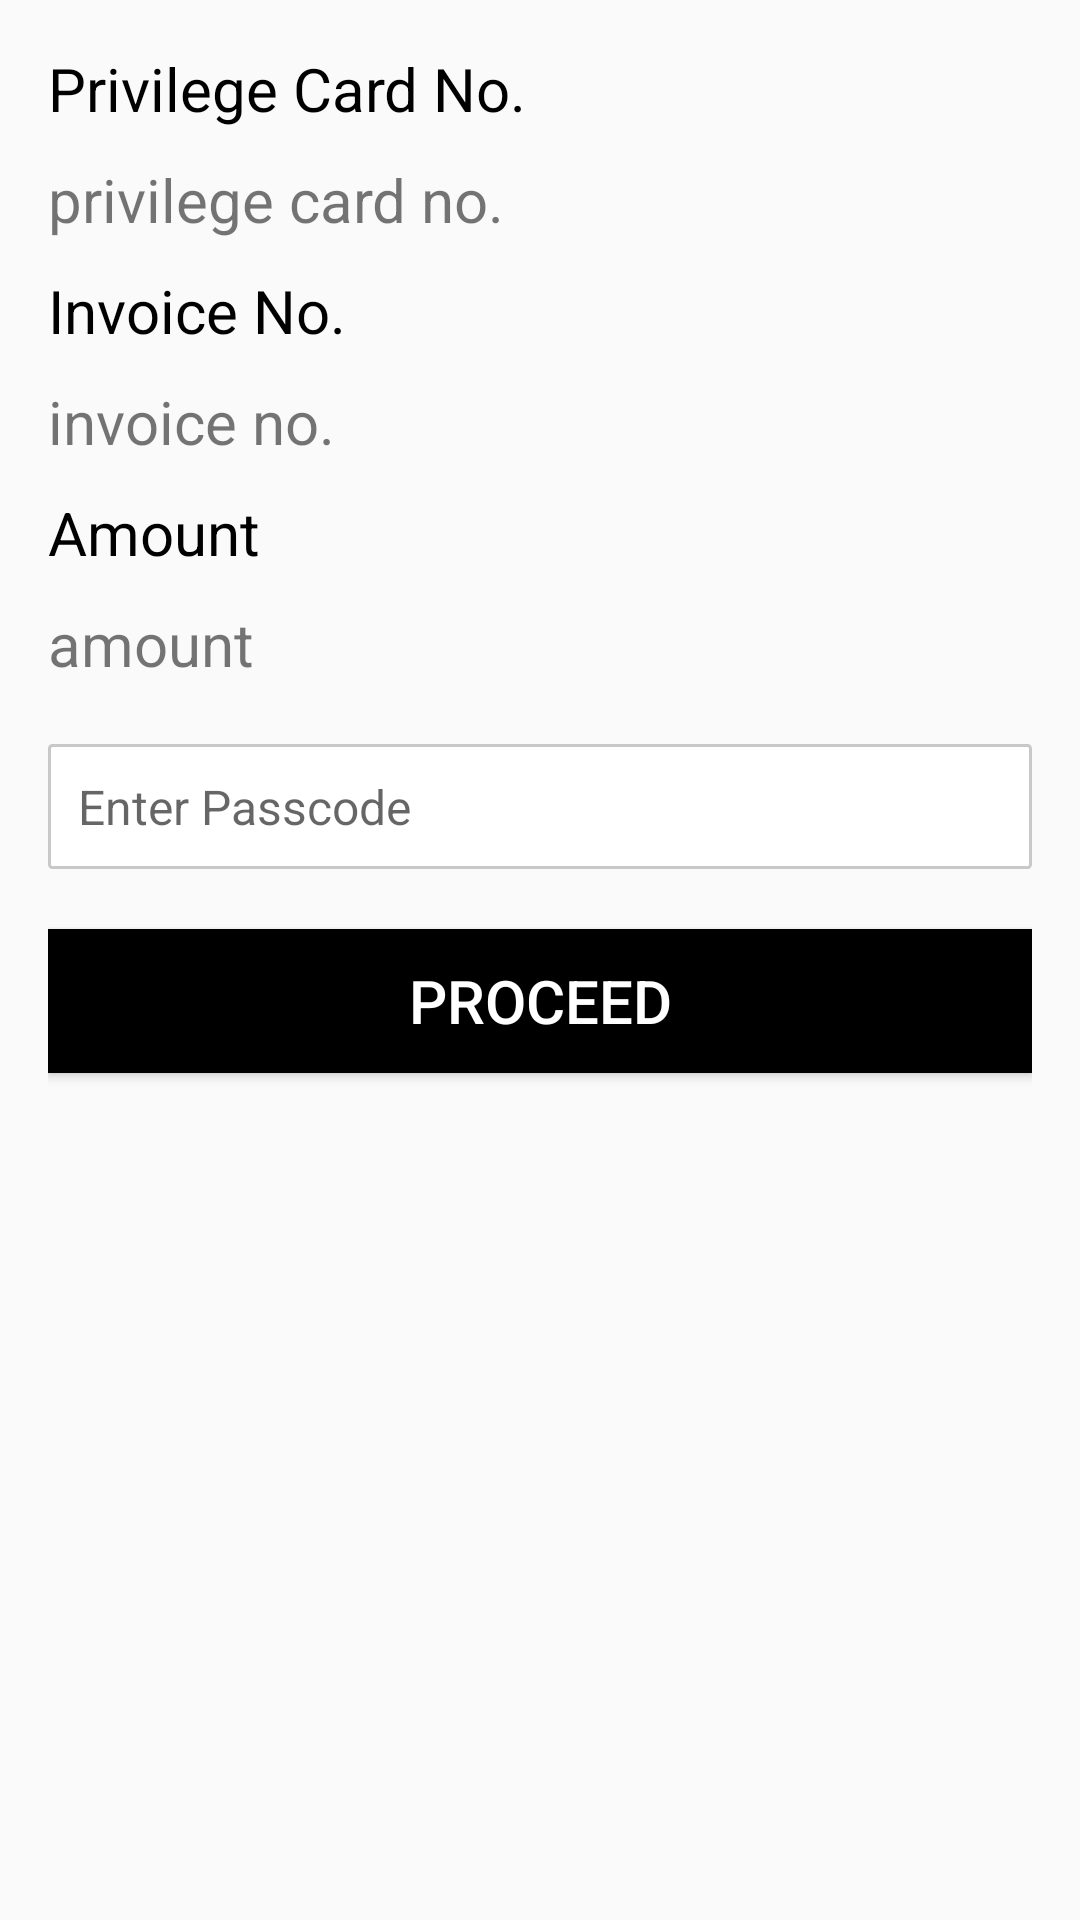

Write the Android layout XML for this screen, with the resource values it uses.
<!-- AndroidManifest.xml: application theme AppTheme -->
<!-- res/layout/activity_redeem_proceed.xml -->
<RelativeLayout xmlns:android="http://schemas.android.com/apk/res/android"
    xmlns:tools="http://schemas.android.com/tools"
    android:layout_width="match_parent"
    android:layout_height="match_parent"
    android:paddingBottom="@dimen/activity_vertical_margin"
    android:paddingLeft="@dimen/activity_horizontal_margin"
    android:paddingRight="@dimen/activity_horizontal_margin"
    android:paddingTop="@dimen/activity_vertical_margin"
    tools:context="com.quaere.deepak.quaereshinecity.RedeemProceedActivity">

    <LinearLayout
        android:layout_width="fill_parent"
        android:layout_height="fill_parent"
        android:orientation="vertical">

        <TextView
            android:layout_width="wrap_content"
            android:layout_height="wrap_content"
            android:text="Privilege Card No."
            android:textColor="@color/black"
            android:textSize="20dp" />

        <TextView

            android:id="@+id/txt_privi"
            android:layout_marginTop="10dp"
            android:layout_width="fill_parent"
            android:layout_height="wrap_content"
            android:text="privilege card no."
            android:textSize="20dp" />

        <TextView
            android:layout_marginTop="10dp"
            android:layout_width="wrap_content"
            android:layout_height="wrap_content"
            android:text="Invoice No."
            android:textColor="@color/black"
            android:textSize="20dp" />

        <TextView

            android:id="@+id/txt_invoice"
            android:layout_marginTop="10dp"
            android:layout_width="fill_parent"
            android:layout_height="wrap_content"
            android:text="invoice no."
            android:textSize="20dp" />

        <TextView
            android:layout_marginTop="10dp"
            android:layout_width="wrap_content"
            android:layout_height="wrap_content"
            android:text="Amount"
            android:textColor="@color/black"
            android:textSize="20dp" />

        <TextView

            android:id="@+id/txt_amount"
            android:layout_marginTop="10dp"
            android:layout_width="fill_parent"
            android:layout_height="wrap_content"
            android:text="amount"
            android:textSize="20dp" />

        <EditText
            android:fontFamily=" sans-serif-condensed-light"
            android:imeOptions="actionDone"
            android:singleLine="true"
            android:ems="10"
            android:padding="10dp"
            android:textSize="16sp"
            android:id="@+id/edt_passcode"
            android:inputType="numberPassword"
            android:background="@drawable/recta_edittext"
            android:hint="Enter Passcode"
            android:layout_marginTop="20dp"
            android:layout_width="fill_parent"
            android:layout_height="wrap_content" />


        <Button

            android:id="@+id/bt_proceed"
            android:textSize="20dp"
            android:layout_marginTop="20dp"
            android:background="@color/black"
            android:textColor="@color/white"
            android:layout_width="fill_parent"
            android:layout_height="wrap_content"
            android:text="Proceed"/>
    </LinearLayout>
</RelativeLayout>
<!-- resources referenced by this layout -->
<resources>
  <color name="black">#ff000000</color>
  <color name="white">#FFFFFF</color>
  <dimen name="activity_horizontal_margin">16dp</dimen>
  <dimen name="activity_vertical_margin">16dp</dimen>
  <!-- drawable recta_edittext (drawable) -->
  <?xml version="1.0" encoding="utf-8" ?>
  <shape xmlns:android="http://schemas.android.com/apk/res/android"
      android:thickness="0dp"
      android:shape="rectangle">
      <stroke android:width="1dp"
          android:color="#C8C8C8"/>
      <corners android:radius="1dp" />
      <gradient
          android:startColor="#FFFFFF"
          android:endColor="#FFFFFF"
          android:type="linear"
          android:angle="270"/>
  </shape>
  <style name="AppTheme" parent="Theme.AppCompat.Light.DarkActionBar">
  
          <item name="actionBarStyle">@style/Widget.Styled.ActionBar</item>
          <item name="actionMenuTextColor">@color/white</item>
          
          
          
      </style>
  <style name="Widget.Styled.ActionBar" parent="@style/Widget.AppCompat.Light.ActionBar">
          <item name="colorPrimary">@color/purple</item>
          <item name="titleTextStyle">@style/ActionBarTitleText</item>
          <item name="subtitleTextStyle">@style/ActionBarSubTitleText</item>
      </style>
  <color name="purple">#88236c</color>
  <style name="ActionBarTitleText" parent="@style/TextAppearance.AppCompat.Widget.ActionBar.Title">
          <item name="android:textColor">@color/white</item>
          <item name="android:textSize">16sp</item>
      </style>
  <style name="ActionBarSubTitleText" parent="@style/TextAppearance.AppCompat.Widget.ActionBar.Subtitle">
          <item name="android:textColor">@color/red</item>
          <item name="android:textSize">12sp</item>
      </style>
  <color name="red">#FF0000</color>
</resources>
